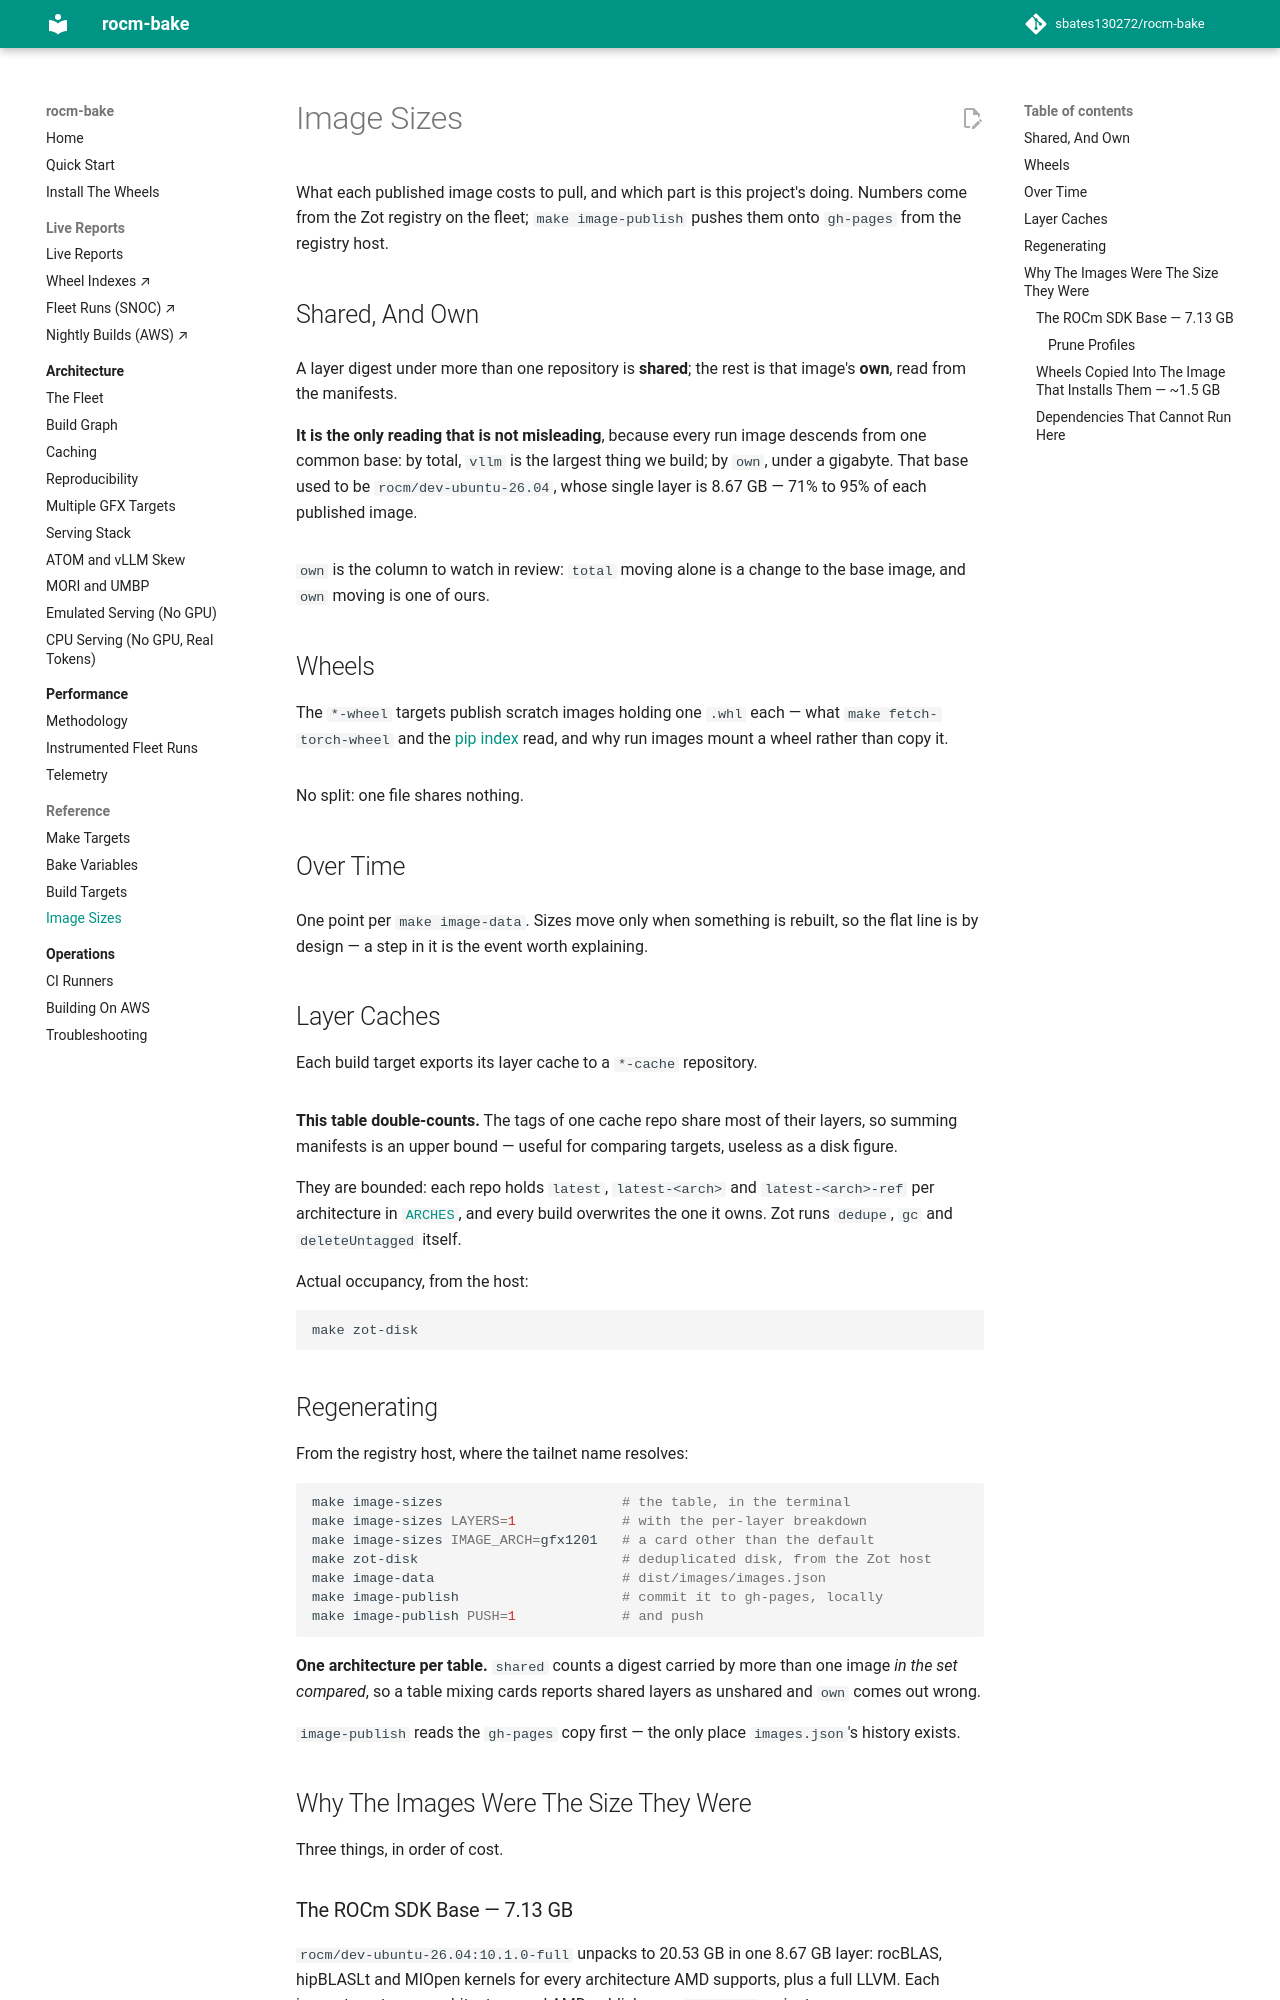

repository: sbates130272/rocm-bake · page: reference/image-sizes/index.html · generator: mkdocs

# Image Sizes

What each published image costs to pull, and which part is this
project's doing. Numbers come from the Zot registry on the fleet; `make
image-publish` pushes them onto `gh-pages` from the registry host.

<p id="images-generated"></p>

## Shared, And Own

<div class="bench-chart" markdown="0">
  <canvas id="images-split"></canvas>
</div>

A layer digest under more than one repository is **shared**; the rest
is that image's **own**, read from the manifests.

**It is the only reading that is not misleading**, because every run
image descends from one common base: by total, `vllm` is the largest
thing we build; by `own`, under a gigabyte. That base used to be
`rocm/dev-ubuntu-26.04`, whose single layer is 8.67 GB — 71% to 95% of
each published image.

<div id="images-table"></div>

`own` is the column to watch in review: `total` moving alone is a
change to the base image, and `own` moving is one of ours.

## Wheels

The `*-wheel` targets publish scratch images holding one `.whl` each —
what `make fetch-torch-wheel` and the
[pip index](../architecture/multi-arch.md#per-architecture-pip-index)
read, and why run images mount a wheel rather than copy it.

<div id="images-wheels"></div>

No split: one file shares nothing.

## Over Time

<div class="bench-chart" markdown="0">
  <canvas id="images-history"></canvas>
</div>

One point per `make image-data`. Sizes move only when something is
rebuilt, so the flat line is by design — a step in it is the event
worth explaining.

## Layer Caches

Each build target exports its layer cache to a `*-cache` repository.

<div id="images-caches"></div>

**This table double-counts.** The tags of one cache repo share most of
their layers, so summing manifests is an upper bound — useful for
comparing targets, useless as a disk figure.

They are bounded: each repo holds `latest`, `latest-<arch>` and
`latest-<arch>-ref` per architecture in [`ARCHES`](bake-variables.md),
and every build overwrites the one it owns. Zot runs `dedupe`, `gc` and
`deleteUntagged` itself.

Actual occupancy, from the host:

```bash
make zot-disk
```

## Regenerating

From the registry host, where the tailnet name resolves:

```bash
make image-sizes                      # the table, in the terminal
make image-sizes LAYERS=1             # with the per-layer breakdown
make image-sizes IMAGE_ARCH=gfx1201   # a card other than the default
make zot-disk                         # deduplicated disk, from the Zot host
make image-data                       # dist/images/images.json
make image-publish                    # commit it to gh-pages, locally
make image-publish PUSH=1             # and push
```

**One architecture per table.** `shared` counts a digest carried by
more than one image *in the set compared*, so a table mixing
cards reports shared layers as unshared and `own` comes out wrong.

`image-publish` reads the `gh-pages` copy first — the only place
`images.json`'s history exists.

## Why The Images Were The Size They Were

Three things, in order of cost.
